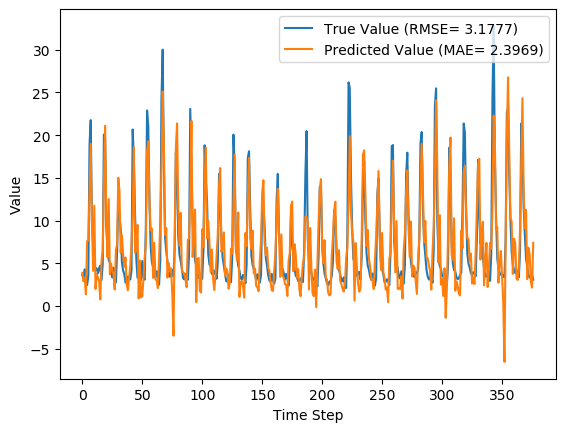

The data file committed next to this chart (first rows):
y_true, y_pred, y_true_scaled, y_pred_scaled
3.63, 3.877, 0.08847, 0.09619
3.21, 2.883, 0.07534, 0.0651
4.29, 3.251, 0.1091, 0.07663
3.67, 1.366, 0.08972, 0.0177
2.46, 7.583, 0.05189, 0.212
3.54, 7.641, 0.08565, 0.2138
18.82, 13.14, 0.5633, 0.3857
21.76, 18.99, 0.6552, 0.5685
9.83, 10.07, 0.2823, 0.2896
7.16, 4.104, 0.1988, 0.1033
4.67, 11.74, 0.121, 0.3419
4.44, 2.001, 0.1138, 0.03753
4.4, 3.75, 0.1125, 0.09221
3.83, 3.294, 0.09472, 0.07796
4.42, 2.879, 0.1132, 0.06498
4.72, 0.7642, 0.1225, -0.001119
3.03, 5.194, 0.06971, 0.1374
4.87, 6.487, 0.1272, 0.1778
20.07, 14.64, 0.6024, 0.4326
19.62, 21.09, 0.5883, 0.6342
9.33, 10.41, 0.2666, 0.3004
6.56, 5.706, 0.1801, 0.1534
5.37, 12.52, 0.1429, 0.3663
5.07, 3.69, 0.1335, 0.09035
4.02, 4.94, 0.1007, 0.1294
3.34, 4.166, 0.0794, 0.1052
4.47, 3.728, 0.1147, 0.09153
3.61, 1.921, 0.08784, 0.03506
2.75, 6.543, 0.06096, 0.1795
6.28, 7.248, 0.1713, 0.2016
12.55, 15.01, 0.3673, 0.4441
10.44, 13.39, 0.3013, 0.3937
9.01, 6.221, 0.2566, 0.1695
5.12, 8.31, 0.135, 0.2348
4.16, 6.143, 0.105, 0.167
3.72, 4.576, 0.09128, 0.118
2.73, 5.669, 0.06033, 0.1522
2.73, 2.497, 0.06033, 0.05305
3.43, 1.844, 0.08221, 0.03265
3.4, 3.296, 0.08128, 0.07804
3.1, 4.702, 0.0719, 0.122
4.17, 7.281, 0.1053, 0.2026
20.66, 10.95, 0.6208, 0.3174
16.78, 18.6, 0.4995, 0.5565
10.67, 6.182, 0.3085, 0.1682
5.59, 6.702, 0.1497, 0.1845
3.31, 9.501, 0.07846, 0.272
5.26, 0.8751, 0.1394, 0.002346
3.05, 5.312, 0.07033, 0.1411
3.04, 0.9889, 0.07002, 0.005904
5.26, 1.163, 0.1394, 0.01134
3.41, 3.205, 0.08159, 0.07518
3.07, 5.667, 0.07096, 0.1521
9.62, 7.24, 0.2757, 0.2013
22.89, 18.16, 0.6905, 0.5426
21.04, 19.29, 0.6327, 0.5781
12.14, 12.15, 0.3545, 0.3548
7.0, 8.838, 0.1938, 0.2513
5.08, 9.047, 0.1338, 0.2578
4.58, 3.283, 0.1182, 0.07763
... 317 more rows
